Run: headless pygame with SDL's dummy video driver; simulated clock (each Clock.tick advances the game by its frame time, no real sleeping); random seed 0; keys injected as events and as key.get_pressed() state; mouse plan: one left click at the window centre at the start of phase 2, then a move to the lower-right quarter at the start of phase 3.
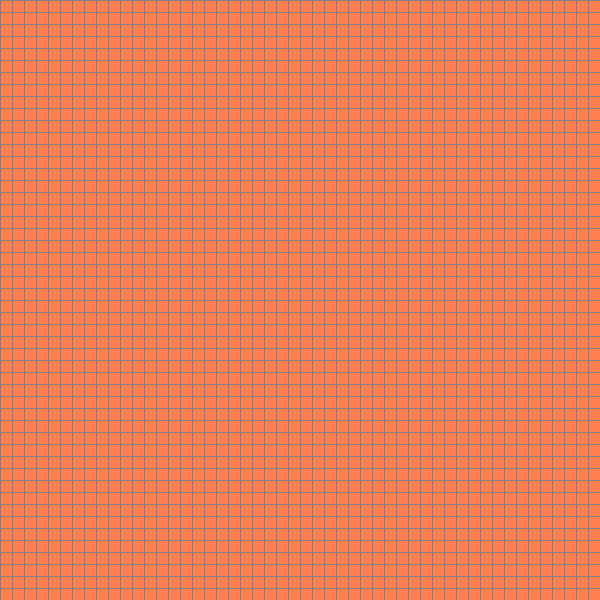
Frame 1 of 4 · flips 1–60 · no input
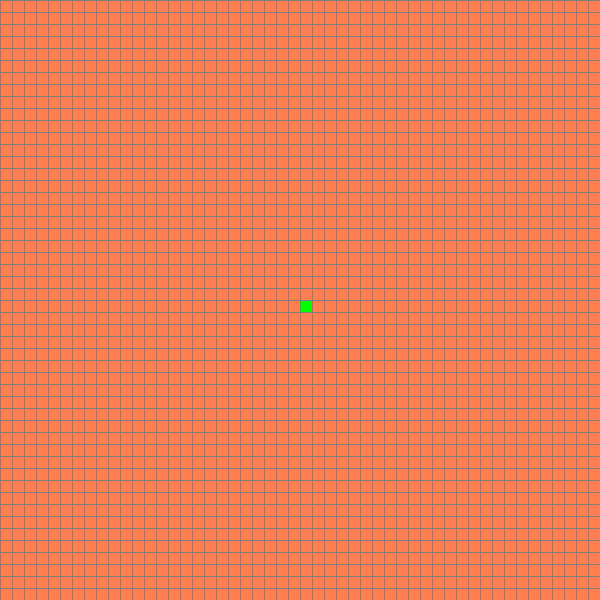
Frame 2 of 4 · flips 61–180 · clicked the window centre · tapped SPACE, RETURN · held RIGHT (→), D
Frame 3 of 4 · flips 181–300 · moved the mouse to the lower-right quarter · held DOWN (↓), S · screen unchanged from frame 2, image omitted
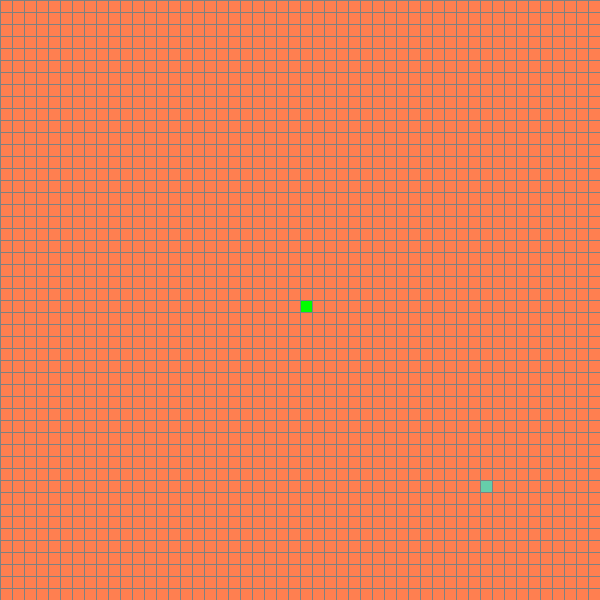
Frame 4 of 4 · flips 301–420 · held LEFT (←), A, UP (↑), W

The pygame program that drew these frames:

#Python Pathfinder implementing A-Star algorithm

import pygame
import math
from queue import PriorityQueue
import time

WIDTH = 600

WINDOW = pygame.display.set_mode((WIDTH,WIDTH))

RED = (255, 0, 0)
GREEN = (0, 255, 0)
BLUE = (0, 0, 140)
WATER_BLUE1 = (102, 205, 170)
WATER_BLUE2 = (80, 180, 148)
WATER_BLUE3 = (60, 155, 120)
YELLOW = (255, 255, 0)
WHITE = (255, 255, 255)
BLACK = (0, 0, 0)
PURPLE1 = (128, 0, 255)
PURPLE2 = (60, 205, 170)
ORANGE = (255, 165 ,0)
GREY = (128, 128, 128)
TURQUOISE = (64, 224, 208)
MARS = (255, 127, 80)
MOON_GLOW = (235, 245, 255)
AQUA = (0, 0, 255, 255)

START = GREEN
END = RED
BARRIER = BLACK
WATER = WATER_BLUE1
OPEN = MARS
COVERED_OPEN = ORANGE
COVERED_WATER = WATER_BLUE2
ACTIVE_OPEN = GREY
ACTIVE_WATER = WATER_BLUE3
PATH_OPEN = PURPLE1
PATH_WATER = AQUA
PATHFOUND = MOON_GLOW

WATER_SCORE = 2
OPEN_TILE_SCORE = 1

class Tile:
    def __init__(self, column, row, width, totalCols, totalRows):
        self.col = column
        self.row = row
        self.x = width * column
        self.y = width * row
        self.width = width
        self.totalRows = totalRows
        self.totalCols = totalCols
        self.neighbours = []
        self.tileType = OPEN
        self.currentDistanceScore = None
        self.estimatedDistanceScore = None
        self.totalDistanceScore = None

    def __lt__(tile1,tile2):
        return tile1.currentDistanceScore < tile2.currentDistanceScore

    def getTileType(self): 
        return self.tileType

    def isTileType(self, status):
        return self.tileType == status

    def reset(self):
        self.tileType = OPEN

    def setStart(self):
        self.tileType = START

    def setBarrier(self):
        self.tileType = BARRIER

    def setEnd(self):
        self.tileType = END

    def setPathOpen(self):
        self.tileType = PATH_OPEN

    def setPathWater(self):
        self.tileType = PATH_WATER

    def setWater(self):
        self.tileType = WATER
    
    def setLastTile(self):
        self.tileType = PATHFOUND

    def setActive(self):
        if not self.isTileType(END):
            if self.isTileType(OPEN):
                self.tileType = ACTIVE_OPEN
            else:
                self.tileType = ACTIVE_WATER

    def setCovered(self):
        if self.isTileType(ACTIVE_OPEN):
            self.tileType = COVERED_OPEN
        else:
            self.tileType = COVERED_WATER
    
    def setCurrentDistanceScore(self, score):
        self.currentDistanceScore = score

    def setEstimatedDistanceScore(self,endTile):
        self.estimatedDistanceScore = abs(endTile.col - self.col) + abs(endTile.row - self.row)

    def setNeighbourCurrentDistanceScore(self, neighbourTile):
        distance = WATER_SCORE if neighbourTile.isTileType(WATER) else OPEN_TILE_SCORE
        if not neighbourTile.currentDistanceScore or self.currentDistanceScore + distance < neighbourTile.currentDistanceScore:
            neighbourTile.currentDistanceScore = self.currentDistanceScore + distance

    def getNeighbours(self, grid, pathfinding = False):
        self.neighbours = []
        if self.col < self.totalRows -1 and not self.isTileType(BARRIER):
            if not pathfinding:
                self.setNeighbourCurrentDistanceScore(grid[self.col + 1][self.row])
            self.neighbours.append(grid[self.col + 1][self.row])

        if self.col > 0 and not self.isTileType(BARRIER) and not self.isTileType(BARRIER):
            if not pathfinding:
                self.setNeighbourCurrentDistanceScore(grid[self.col - 1][self.row])
            self.neighbours.append(grid[self.col - 1][self.row])

        if self.row < self.totalRows -1 and not self.isTileType(BARRIER):
            if not pathfinding:
                self.setNeighbourCurrentDistanceScore(grid[self.col][self.row + 1])
            self.neighbours.append(grid[self.col][self.row + 1])

        if self.row > 0 and not self.isTileType(BARRIER):
            if not pathfinding:
                self.setNeighbourCurrentDistanceScore(grid[self.col][self.row - 1])
            self.neighbours.append(grid[self.col][self.row - 1])
    
    def canBePlacedInQueue(self):
        return (not self.isTileType(COVERED_OPEN) and not self.isTileType(COVERED_WATER) and not 
            self.isTileType(START) and not self.isTileType(ACTIVE_OPEN) and not 
            self.isTileType(ACTIVE_WATER) and not self.isTileType(BARRIER))

def readyGrid(draw, grid):
    for row in grid:
        for tile in row:
            if tile.isTileType(COVERED_OPEN) or tile.isTileType(ACTIVE_OPEN) or tile.isTileType(PATH_OPEN):
                tile.reset()
            elif tile.isTileType(COVERED_WATER) or tile.isTileType(ACTIVE_WATER) or tile.isTileType(PATH_WATER):
                tile.setWater()
    draw()

def aStar(draw, grid):
    readyGrid(draw, grid)
    startTile = None
    endTile = None
    currentTile = None
    activeTileQueue = PriorityQueue()
    for row in grid:
        for tile in row:
            if tile.isTileType(START):
                startTile = tile
            elif tile.isTileType(END):
                endTile = tile
    if(startTile and endTile):
        currentTile = startTile
        startTile.setCurrentDistanceScore(0)

        while(not currentTile.isTileType(END)):
            for event in pygame.event.get():
                if event.type == pygame.QUIT:
                    pygame.quit()
                    quit()
            if not activeTileQueue.empty():
                currentTile = activeTileQueue.get()[1]
            if not currentTile.isTileType(END) and not currentTile.isTileType(START):
                currentTile.setCovered()
            currentTile.getNeighbours(grid)
            for neighbourTile in currentTile.neighbours:
                neighbourTile.setEstimatedDistanceScore(endTile)
                neighbourTile.totalDistanceScore = neighbourTile.estimatedDistanceScore + neighbourTile.currentDistanceScore
                if neighbourTile.canBePlacedInQueue():
                    neighbourTile.setActive()
                    activeTileQueue.put((neighbourTile.totalDistanceScore,neighbourTile))
            # Uncomment to view scores
            
            # print(currentTile.estimatedDistanceScore)
            # print(currentTile.currentDistanceScore)
            # print("new")
            draw()
            time.sleep(0.01)
    pathfinderTile = endTile
    pathfinderTile.getNeighbours(grid,True)
    bestScore = math.inf
    startTile.setCurrentDistanceScore(0)
    while not pathfinderTile.currentDistanceScore == 1:
        for neighbourTile in pathfinderTile.neighbours:
            if neighbourTile.isTileType(COVERED_OPEN) or neighbourTile.isTileType(COVERED_WATER):
                if neighbourTile.currentDistanceScore < bestScore:
                    pathfinderTile = neighbourTile
                    bestScore = neighbourTile.currentDistanceScore
        if(not pathfinderTile.isTileType(START)):
            if pathfinderTile.isTileType(COVERED_OPEN):
                # this is where end tile colours are set in path reconstruction
                pathfinderTile.setPathOpen()
                endTile.setEnd()
                startTile.setStart()
            else:
                pathfinderTile.setPathWater()
                
        time.sleep(0.09)
        draw() 
    print(currentTile.totalDistanceScore)
    print("Tiles travelled") 

def resetGrid(grid):
    for row in grid:
        for tile in row:
            tile.reset()

def constructGrid(rows, cols, totalWidth):
    grid = []
    squareWidth = totalWidth // rows
    for i in range(cols):
        grid.append([])
        for j in range(rows):
            grid[i].append(Tile(i, j, squareWidth, cols, rows))
    return grid

def drawGrid(window, totalWidth, rows, cols):
    gap = totalWidth/rows
    for i in range(rows):
        pygame.draw.line(window,GREY, (0, i * gap) ,(totalWidth, i * gap))

    for i in range(cols):
        pygame.draw.line(window,GREY, (i * gap, 0) ,(i * gap, totalWidth))

def drawTiles(window, grid):
    for rows in grid:
        for i in rows:
            pygame.draw.rect(window, i.tileType, (i.x, i.y, i.width, i.width))

def draw(window, grid, totalWidth, cols, rols):
    window.fill(WHITE)
    drawTiles(window, grid)
    drawGrid(window, totalWidth, cols, rols)
    pygame.display.update()

def getClickedTile(grid, totalWidth, rows):
        gap = totalWidth/rows
        x, y = pygame.mouse.get_pos()

        tileIndexX = math.floor(x/gap)
        tileIndexY = math.floor(y/gap)

        return grid[tileIndexX][tileIndexY]


def main(window, totalWidth):
    COLS = 50
    ROWS = 50
    grid = constructGrid(ROWS, COLS, totalWidth)
    startTile = None
    endTile = None

    while True:
        for event in pygame.event.get():
            if event.type == pygame.QUIT:
                pygame.quit()
                quit()
            if pygame.mouse.get_pressed()[0]:
                clickedTile = getClickedTile(grid,WIDTH,ROWS)
                if not startTile and clickedTile != endTile:
                    clickedTile.setStart()
                    startTile = clickedTile
                elif not endTile and clickedTile != startTile:
                    clickedTile.setEnd()
                    endTile = clickedTile
                elif clickedTile != startTile and clickedTile != endTile:
                    clickedTile.setBarrier()
                
            elif pygame.mouse.get_pressed()[2]:
                clickedTile = getClickedTile(grid,WIDTH,ROWS)
                clickedTile.reset()
                if clickedTile == startTile:
                    startTile = None
                elif clickedTile == endTile:
                    endTile = None

            elif event.type == pygame.KEYDOWN:
                if event.key == pygame.K_w:
                    clickedTile = getClickedTile(grid, WIDTH, ROWS)
                    clickedTile.setWater()
                    
                elif event.key == pygame.K_SPACE and startTile and endTile:
                    aStar(lambda: draw(window, grid, totalWidth, COLS, ROWS),grid)
                elif event.key == pygame.K_r:
                    endTile = None
                    startTile = None
                    resetGrid(grid)

        draw(window, grid, totalWidth, COLS, ROWS)


main(WINDOW,WIDTH)
